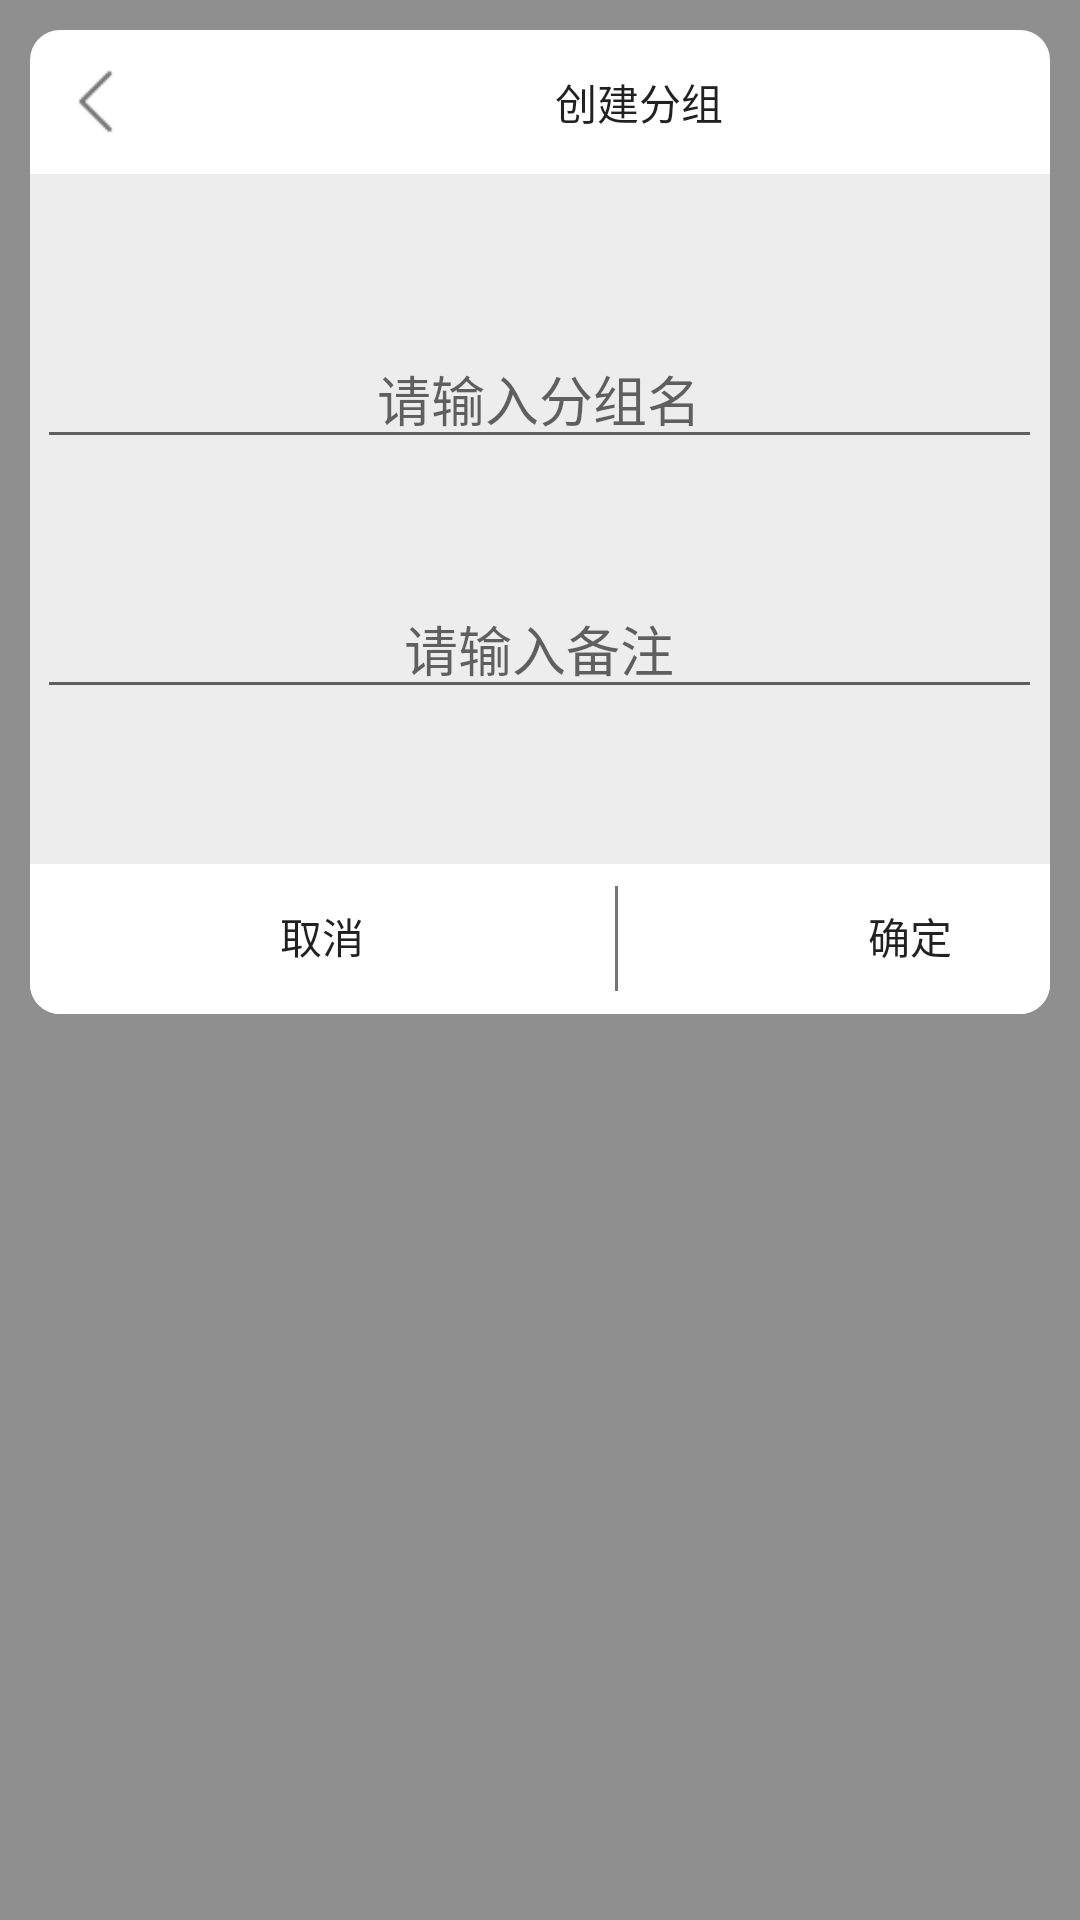

Write the Android layout XML for this screen, with the resource values it uses.
<!-- AndroidManifest.xml: activity theme MyDialogStyle -->
<!-- res/layout/activity_word_collect_create.xml -->
﻿<LinearLayout xmlns:android="http://schemas.android.com/apk/res/android"
    android:layout_width="match_parent"
    android:layout_height="wrap_content"
    android:layout_gravity="center"
    android:orientation="vertical"
    android:padding="10dp"
    >

    <LinearLayout
        android:layout_width="wrap_content"
        android:layout_height="wrap_content"
        android:orientation="vertical"
        android:background="@drawable/btn_shape">

        <LinearLayout
            android:layout_width="390dp"
            android:layout_height="wrap_content"
            android:orientation="horizontal"
            android:gravity="left"
            >
            
            <Button
                android:id="@+id/word_collect_create_exit"
                android:layout_width="23dp"
                android:layout_height="23dp"
                android:layout_marginLeft="10dp"
                android:layout_gravity="center"
                android:background="@drawable/btn_back"
                style="@style/ButtonNoShadowStyle"
                />

            <TextView
                style="@style/ButtonNoShadowStyle"
                android:layout_width="340dp"
                android:layout_height="wrap_content"
                android:layout_gravity="left"
                android:text="创建分组" />

        </LinearLayout>

        <LinearLayout
            android:layout_width="match_parent"
            android:layout_height="230dp"
            android:orientation="vertical"
            android:gravity="center"
            android:background="@color/colorGray">

            <EditText
                android:id="@+id/word_collect_create_name"
                android:layout_width="335dp"
                android:layout_height="wrap_content"
                android:layout_marginBottom="20dp"
                android:gravity="center"
                android:hint="请输入分组名" />

            <EditText
                android:id="@+id/word_collect_create_note"
                android:layout_width="335dp"
                android:layout_height="wrap_content"
                android:gravity="center"
                android:layout_marginTop="20dp"
                android:inputType="textPassword"
                android:hint="请输入备注"/>
        </LinearLayout>

        <LinearLayout
            android:layout_width="match_parent"
            android:layout_height="50dp"
            android:orientation="horizontal"
            android:background="@drawable/btn_shape">
            
            <Button
                android:id="@+id/word_collect_create_no"
                style="@style/ButtonNoShadowStyle"
                android:layout_width="195dp"
                android:layout_height="wrap_content"
                android:layout_gravity="left"
                android:text="取消" />
            <Button
                style="@style/ButtonNoShadowStyle"
                android:layout_width="1dp"
                android:layout_height="35dp"
                android:layout_gravity="center"
                android:background="@color/colorDefaultGray" />
            <Button
                android:id="@+id/word_collect_create_yes"
                style="@style/ButtonNoShadowStyle"
                android:layout_width="195dp"
                android:layout_height="wrap_content"
                android:layout_gravity="right"
                android:text="确定" />

        </LinearLayout>
    </LinearLayout>

</LinearLayout>
<!-- resources referenced by this layout -->
<resources>
  <color name="colorDefaultGray">#757575</color>
  <color name="colorGray">#EDEDED</color>
  <!-- drawable btn_back: png bitmap (drawable, 371 bytes) -->
  <!-- drawable btn_shape (drawable) -->
  ﻿<?xml version="1.0" encoding="utf-8"?>
  <shape xmlns:android="http://schemas.android.com/apk/res/android">
      <solid android:color="@android:color/white" />
      <corners
          android:topLeftRadius="10dip"
          android:topRightRadius="10dip"
          android:bottomLeftRadius="10dip"
          android:bottomRightRadius="10dip" />
  </shape>
  <style name="ButtonNoShadowStyle" parent="@style/Widget.AppCompat.Button.Borderless" />
  <style name="MyDialogStyle" parent="Theme.AppCompat.Light.DarkActionBar">
          
          <item name="android:windowBackground">@color/colorTransparentBackground</item>
          
          <item name="android:windowIsTranslucent">true</item>
          
          <item name="android:windowNoTitle">true</item>
          
          <item name="android:windowAnimationStyle">@null</item>
      </style>
  <color name="colorTransparentBackground">#70000000</color>
</resources>
